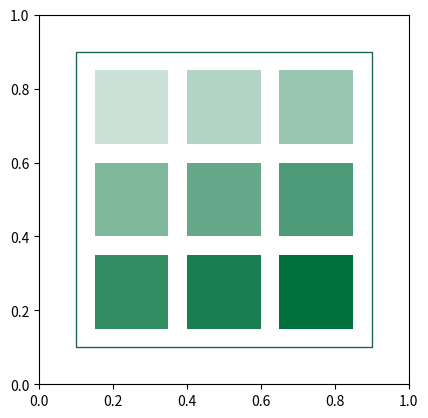

Python code for this plot:
import numpy as np
import matplotlib
import matplotlib.pyplot as plt
import matplotlib.patches as patches

# [redacted]

fig = plt.figure()
ax = fig.add_subplot(111, aspect='equal')
ax.add_patch(
    patches.Rectangle(
        (0.1, 0.1),
        0.8,
        0.8,
        fill=False,      # remove background
        edgecolor = '#1E684A',
    )
)

# [redacted]

ax.add_patch(
    patches.Rectangle(
        (0.15, 0.15),   # (x,y)
        0.2,          # width
        0.2,          # height
        facecolor="#328D62",
    )
)

# [redacted]
ax.add_patch(
    patches.Rectangle(
        (0.15, 0.4),   # (x,y)
        0.2,          # width
        0.2,          # height
        facecolor="#7FB79A",
    )
)

ax.add_patch(
    patches.Rectangle(
        (0.15, 0.65),   # (x,y)
        0.2,          # width
        0.2,          # height
        facecolor="#CCE1D8",
    )
)

# [redacted]
ax.add_patch(
    patches.Rectangle(
        (0.4, 0.15),   # (x,y)
        0.2,          # width
        0.2,          # height
        facecolor="#197F50",
    )
)

ax.add_patch(
    patches.Rectangle(
        (0.4, 0.4),   # (x,y)
        0.2,          # width
        0.2,          # height
        facecolor="#66A98A",
    )
)


# [redacted]
ax.add_patch(
    patches.Rectangle(
        (0.4, 0.65),   # (x,y)
        0.2,          # width
        0.2,          # height
        facecolor="#B2D4C4",
    )
)

ax.add_patch(
    patches.Rectangle(
        (0.65, 0.15),   # (x,y)
        0.2,          # width
        0.2,          # height
        facecolor="#00713D",
    )
)
# [redacted]
ax.add_patch(
    patches.Rectangle(
        (0.65, 0.4),   # (x,y)
        0.2,          # width
        0.2,          # height
        facecolor="#4E9B79",
    )
)

ax.add_patch(
    patches.Rectangle(
        (0.65, 0.65),   # (x,y)
        0.2,          # width
        0.2,          # height
        facecolor="#99C6B1",
    )
)

# [redacted]


plt.show()
